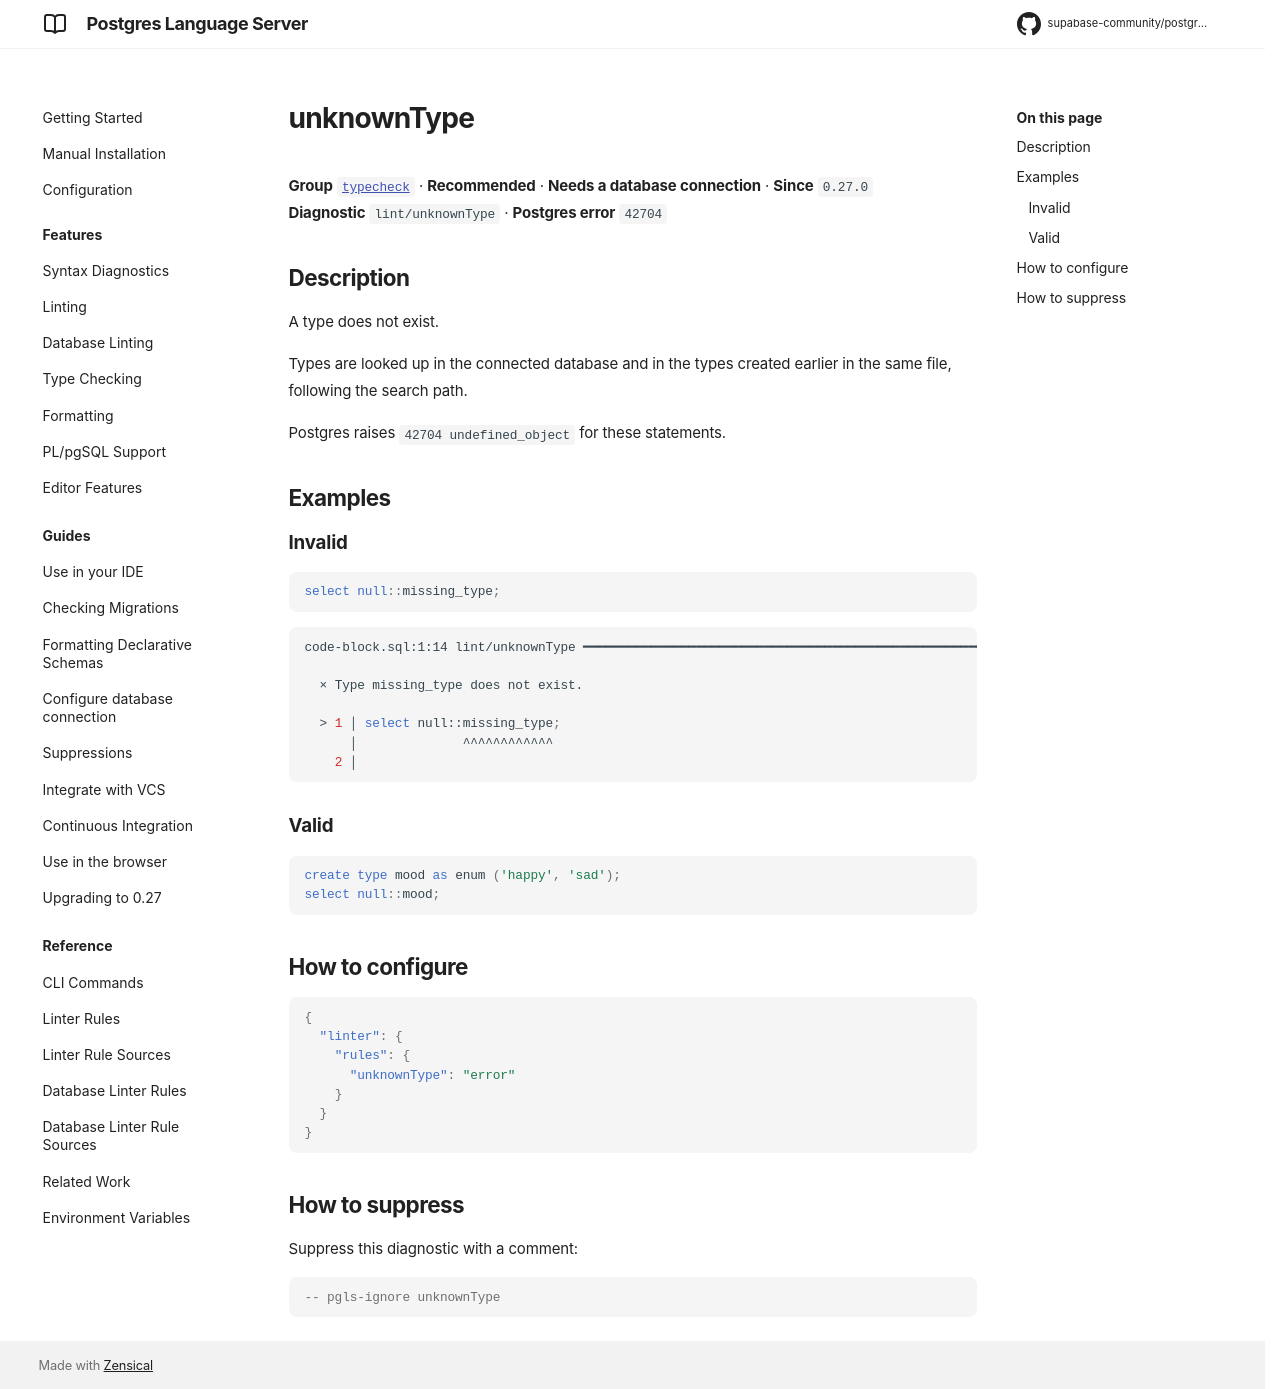

repository: supabase-community/postgres-language-server · page: main/reference/rules/unknown-type/index.html · generator: mkdocs

# unknownType

**Group** [`typecheck`](../rules.md#typecheck) · **Recommended** · **Needs a database connection** · **Since** `0.27.0`  
**Diagnostic** `lint/unknownType` · **Postgres error** `42704`

## Description
A type does not exist.

Types are looked up in the connected database and in the types created earlier in the same
file, following the search path.

Postgres raises `42704 undefined_object` for these statements.

## Examples

### Invalid

```sql
select null::missing_type;
```

```sh
code-block.sql:1:14 lint/unknownType ━━━━━━━━━━━━━━━━━━━━━━━━━━━━━━━━━━━━━━━━━━━━━━━━━━━━━━━━━━━━━━━

  × Type missing_type does not exist.
  
  > 1 │ select null::missing_type;
      │              ^^^^^^^^^^^^
    2 │ 
  

```

### Valid

```sql
create type mood as enum ('happy', 'sad');
select null::mood;
```

## How to configure
```json

{
  "linter": {
    "rules": {
      "unknownType": "error"
    }
  }
}

```
## How to suppress

Suppress this diagnostic with a comment:

```sql
-- pgls-ignore unknownType
```
